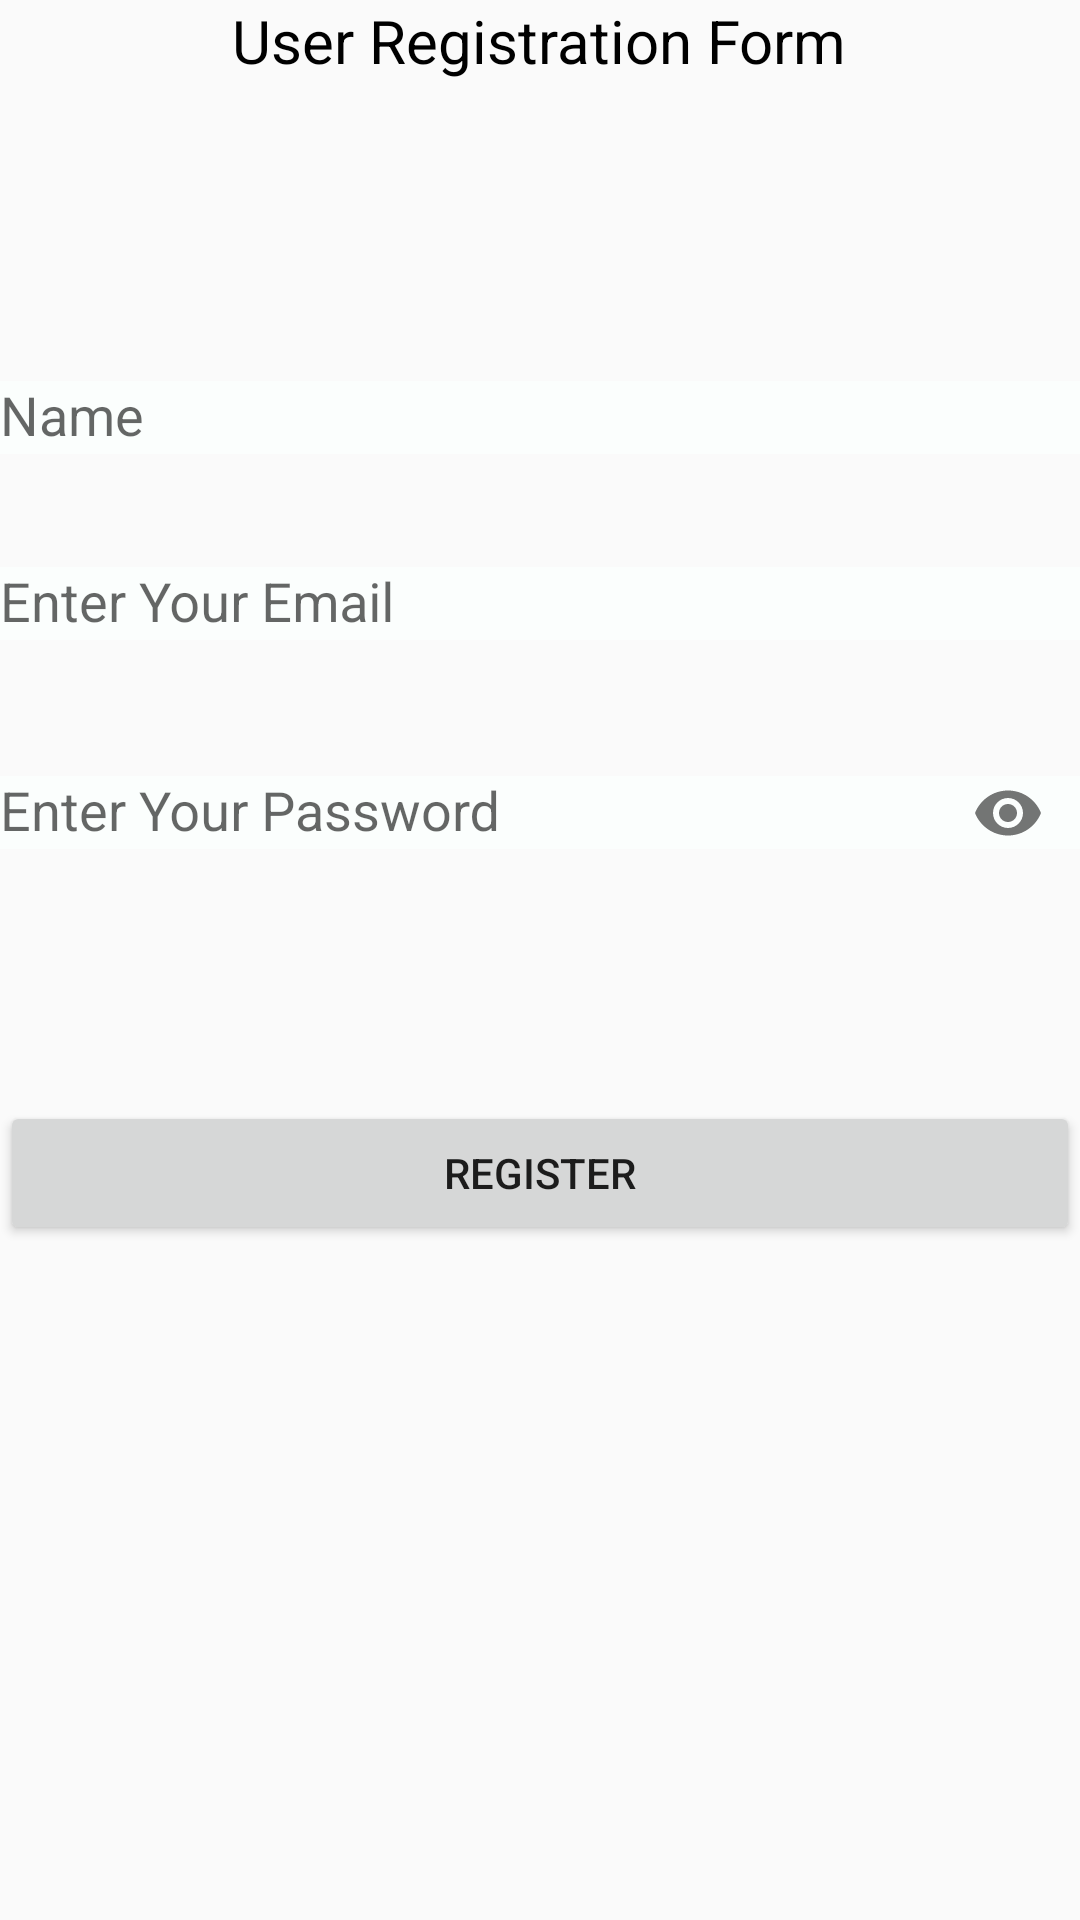

The Android layout XML behind this screen, and the referenced resources:
<!-- AndroidManifest.xml: application theme AppTheme -->
<!-- res/layout/activity_register_.xml -->
<?xml version="1.0" encoding="utf-8"?>
<RelativeLayout xmlns:android="http://schemas.android.com/apk/res/android"
    xmlns:app="http://schemas.android.com/apk/res-auto"
    xmlns:tools="http://schemas.android.com/tools"
    android:layout_width="match_parent"
    android:layout_height="match_parent"
    tools:context=".Register_Activity">

    <TextView
        android:id="@+id/textView"
        android:layout_width="wrap_content"
        android:layout_height="wrap_content"
        android:layout_alignParentTop="true"
        android:layout_centerHorizontal="true"
        android:gravity="center"
        android:text="User Registration Form"
        android:textColor="@android:color/black"
        android:textSize="20dp" />

    <android.support.design.widget.TextInputLayout
        android:id="@+id/p"
        android:layout_width="match_parent"

        android:layout_height="wrap_content"
        android:layout_alignParentStart="true"
        android:layout_alignParentTop="true"
        android:layout_marginTop="116dp">

        <android.support.design.widget.TextInputEditText
            android:id="@+id/editTextF_Name"
            android:layout_width="match_parent"
            android:layout_height="wrap_content"
            android:layout_below="@+id/textView"
            android:layout_centerHorizontal="true"
            android:layout_marginTop="10dp"
            android:background="#fbfefd"

            android:ems="10"
            android:hint="Name"
            android:inputType="textPersonName"
            android:textColor="#000"
            android:textColorHint="@color/colorPrimaryDark"


            />

    </android.support.design.widget.TextInputLayout>

    <android.support.design.widget.TextInputLayout
        android:id="@+id/o"
        android:layout_width="match_parent"
        android:layout_height="wrap_content"
        android:layout_alignParentStart="true"
        android:layout_alignParentTop="true"
        android:layout_marginTop="178dp">

        <android.support.design.widget.TextInputEditText
            android:id="@+id/editTextEmail"
            android:layout_width="match_parent"
            android:layout_height="wrap_content"
            android:layout_below="@+id/editTextF_Name"
            android:layout_centerHorizontal="true"
            android:layout_marginTop="10dp"
            android:background="#fbfefd"
            android:ems="10"

            android:hint="Enter Your Email"
            android:inputType="textEmailAddress"
            android:textColor="#000"
            android:textColorHint="@color/colorPrimaryDark" />
    </android.support.design.widget.TextInputLayout>


    <android.support.design.widget.TextInputLayout
        android:id="@+id/o2"
        android:layout_width="match_parent"
        android:layout_height="wrap_content"
        android:layout_alignParentStart="true"
        android:layout_alignParentTop="true"
        android:layout_marginTop="236dp"
        app:passwordToggleEnabled="true">

        <android.support.design.widget.TextInputEditText
            android:id="@+id/editTextPassword"
            android:layout_width="match_parent"
            android:layout_height="wrap_content"


            android:background="#fbfefd"
            android:ems="10"
            android:hint="Enter Your Password"
            android:inputType="textPassword"
            android:textColor="#000"
            android:textColorHint="@color/colorPrimaryDark" />
    </android.support.design.widget.TextInputLayout>

    <Button
        android:id="@+id/Submit"
        android:layout_width="fill_parent"
        android:layout_height="wrap_content"
        android:layout_alignParentBottom="true"
        android:layout_alignParentStart="true"
        android:layout_marginBottom="225dp"
        android:text="Register" />

</RelativeLayout>
<!-- resources referenced by this layout -->
<resources>
  <color name="colorPrimaryDark">#c10bef</color>
  <style name="AppTheme" parent="Theme.AppCompat.Light.NoActionBar">
          
          <item name="colorPrimary">@color/colorPrimary</item>
          <item name="colorPrimaryDark">@color/colorPrimaryDark</item>
          <item name="colorAccent">@color/colorAccent</item>
          <item name="android:colorControlHighlight">#fa0202</item>
      </style>
  <color name="colorPrimary">#0546f7</color>
  <color name="colorAccent">#13f0f4</color>
</resources>
